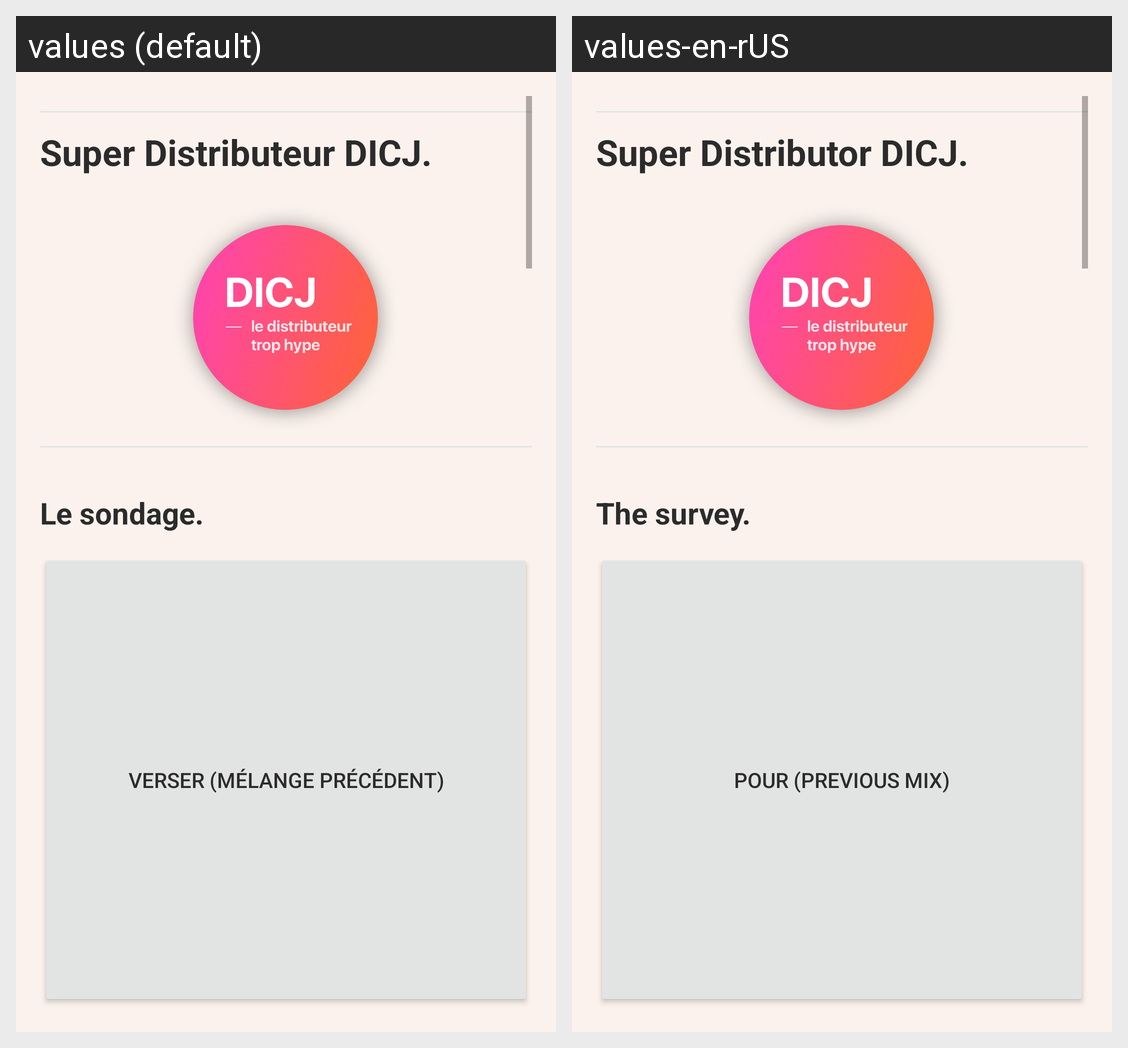

Strings drawn on this Android screen and how each of the app's shown locales translates them:
Android screen res/layout/distributeur.xml rendered under 2 locales, left to right: values (default), values-en-rUS. Device: Nexus 5 (rendered at 1080×1920; each locale shown at half size, 540×960, under a caption strip naming it); theme UQAC.
Strings drawn on this screen, with the default value and each locale's value (text and hints the layout hard-codes, and strings that could not be matched under every locale, appear in the picture but are not listed):

titre_distri
  values: Super Distributeur DICJ.
  values-en-rUS: Super Distributor DICJ.

titre_sondage
  values: Le sondage.
  values-en-rUS: The survey.

verser_prec
  values: Verser (mélange précédent)
  values-en-rUS: Pour (previous mix)
